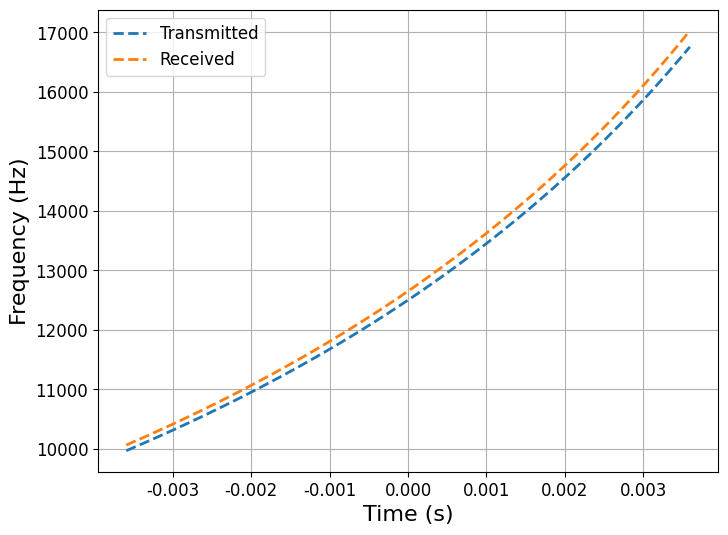
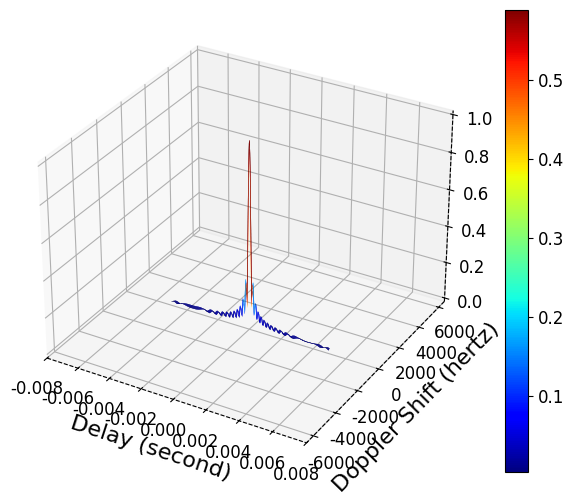
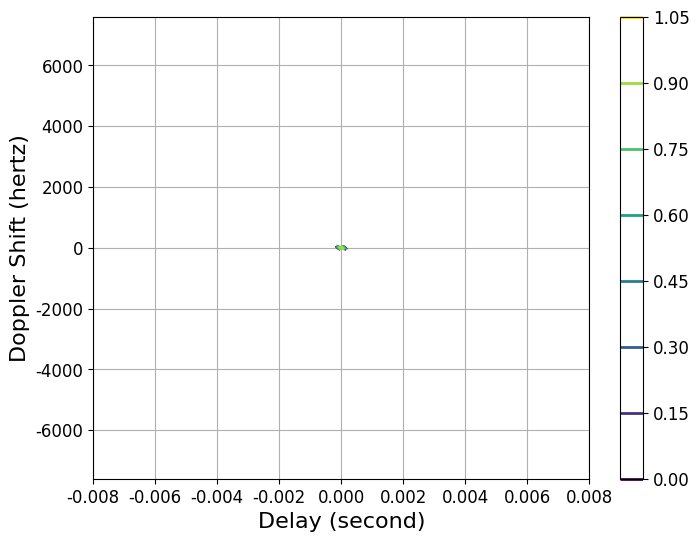
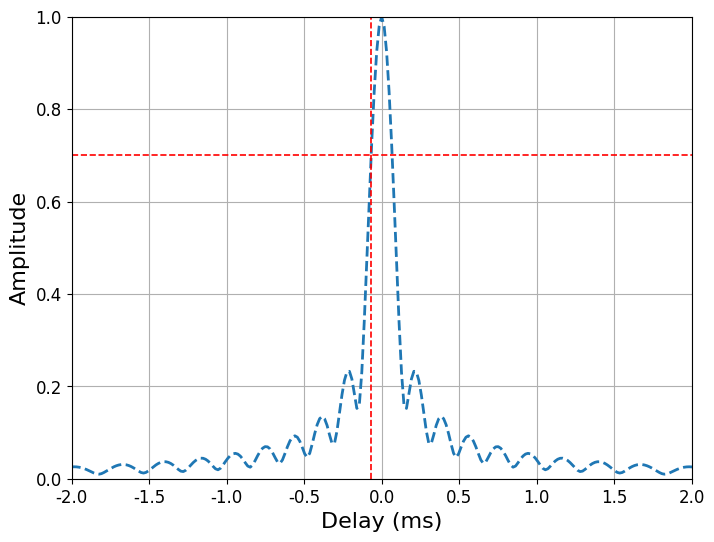
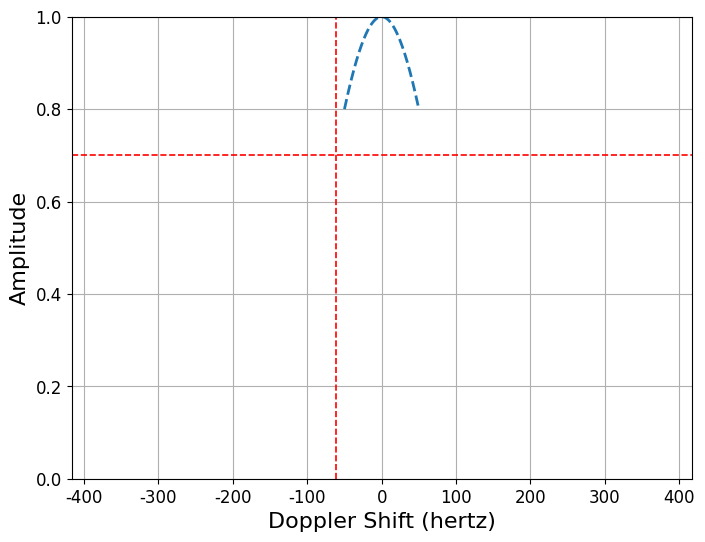
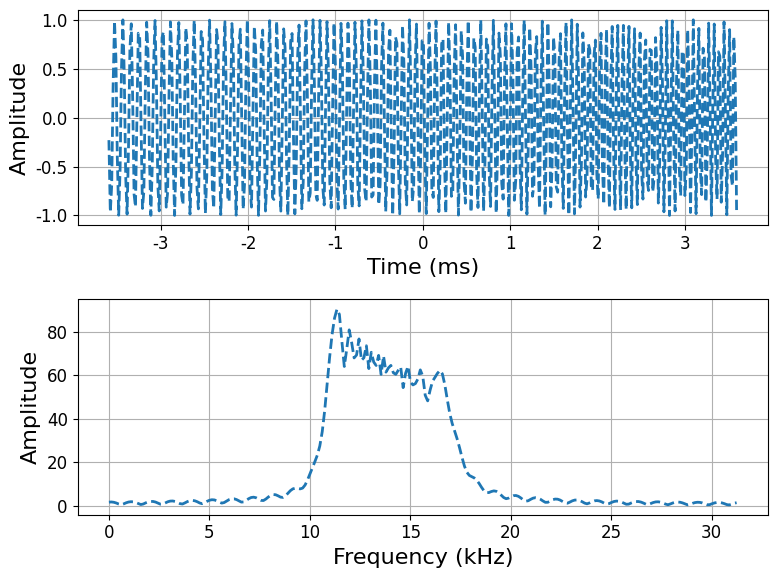

These charts were generated, in order, by the following Python code:
#!/usr/bin/env python3
# -*- coding: utf-8 -*-
"""
Created on Wed Oct  8 20:25:06 2025

[redacted]

https://mp.weixin.qq.com/s?__biz=Mzk0NTQzNDQyMw==&mid=2247502308&idx=4&sn=8eb3ac77f9d8ae2dbfade0011eedb5e4&chksm=c29f97bf19222e341b5832810dacdd7319fe5ef8c8def5905cf43287d77aeafdd819bbc9d16b&mpshare=1&scene=1&srcid=1008SjlJA9Ns6D8TDm5hPxrd&sharer_shareinfo=c18b3490bcb876724f662116bc2573ba&sharer_shareinfo_first=c18b3490bcb876724f662116bc2573ba&exportkey=n_ChQIAhIQAUNkqDURM2ZhmS71nfbByBKfAgIE97dBBAEAAAAAACaSJZJh6cwAAAAOpnltbLcz9gKNyK89dVj05WPG4mHIk%2FbazCYhiyl4Pop9R25ap1haGYWITqEOXbNG7OJTkR95%2Fjzic3SxIV84UceXBT74i1SDL9GPtCGvXU06TW2GBSENtWTHALcv%2FbwCt7JylonDS2AroAJgSIUzCA9Dc4nu3Ik5P3hMVSjYOPn57gGPHIWa%2BaTsgBCqyItO%2BW3SPNQVFc%2BaS4T3KkRtRoEFC7ypCYbz9BmvecZMJvR3L9okima6Kw5N9pY1cbMBY1%2FvsLm9Nek%2BFXNxJcsG02lHbHBnyIuY%2Fs5iydGl2S59h9xyPWQCf3aPqdOnEs3%2FBAtfl7I8NgXAVXDUXrVFyblhyNDqSPJA&acctmode=0&pass_ticket=R5QG9DzJhwUKUF2GjUbU7GrXL5r93BVCnZocyPDI9S%2F9owv9ehWFZZLoHLMNn6Xy&wx_header=0#rd


"""

import numpy as np
import matplotlib.pyplot as plt
from scipy.signal import hilbert
from scipy.fft import fft, fftshift
from scipy.fft import next_fast_len
# 全局设置字体大小
# plt.rcParams["font.family"] = "Times New Roman"
plt.rcParams["font.family"] = "SimSun"
plt.rcParams['font.size'] = 14  # 设置全局字体大小
plt.rcParams['axes.titlesize'] = 16  # 设置坐标轴标题字体大小
plt.rcParams['axes.labelsize'] = 16  # 设置坐标轴标签字体大小
plt.rcParams['xtick.labelsize'] = 12  # 设置 x 轴刻度字体大小
plt.rcParams['ytick.labelsize'] = 12  # 设置 y 轴刻度字体大小
plt.rcParams['axes.unicode_minus'] = False # 用来显示负号
plt.rcParams["figure.figsize"] = [8, 6] # 调整生成的图表最大尺寸
# plt.rcParams['figure.dpi'] = 300 # 每英寸点数
plt.rcParams['lines.linestyle'] = '--'
plt.rcParams['lines.linewidth'] = 2     # 线条宽度
plt.rcParams['lines.color'] = 'blue'
plt.rcParams['lines.markersize'] = 6 # 标记大小
# plt.rcParams['figure.facecolor'] = 'lightgrey'  # 设置图形背景色为浅灰色
plt.rcParams['figure.facecolor'] = 'white'  # 设置图形背景色为浅灰色
plt.rcParams['axes.edgecolor'] = 'black'  # 设置坐标轴边框颜色为黑色
plt.rcParams['legend.fontsize'] = 12


def ambgfun(x, fs, prf):
    """
    计算信号的模糊函数
    这是一个简化的实现，可能需要根据实际需求调整
    """
    N = len(x)
    # 时延范围
    max_delay = N // 2
    delays = np.arange(-max_delay, max_delay) / fs

    # 多普勒范围
    max_doppler = prf / 2
    dopplers = np.linspace(-max_doppler, max_doppler, 1024)

    # 初始化模糊函数矩阵
    afmag = np.zeros((len(dopplers), len(delays)))

    # 计算模糊函数
    for i, delay in enumerate(delays):
        delay_samples = int(delay * fs)
        for j, doppler in enumerate(dopplers):
            # 时延信号
            if delay_samples >= 0:
                x1 = x[:N-delay_samples]
                x2 = x[delay_samples:] * np.exp(1j * 2 * np.pi * doppler * np.arange(N-delay_samples) / fs)
            else:
                x1 = x[-delay_samples:]
                x2 = x[:N+delay_samples] * np.exp(1j * 2 * np.pi * doppler * np.arange(N+delay_samples) / fs)

            # 计算互相关
            afmag[j, i] = np.abs(np.sum(x1 * np.conj(x2)))

    # 归一化
    afmag = afmag / np.max(afmag)

    return afmag, delays, dopplers


# 主程序
# Hfm参数
fc = 12.5e3
fs = 5 * fc
ts = 1 / fs
N = 450
T = (1 / fs) * N

B = 6000
fmax = fc / (1 - B / (2 * fc))
fmin = fc / (1 + B / (2 * fc))
bw = fmax - fmin
t0 = fc * N * ts / B
K = N * ts * fmax * fmin / B
W = B * N * ts
t = (np.arange(-(N-1)/2, (N-1)/2 + 1) * ts).reshape(-1, 1)
x0 = np.exp(-1j * (2 * np.pi * K * np.log(1 - t / t0)))
m = bw / T
v = 9
c = 1500
D = 1 + 2 * v / c
ft = fc / (1 - (m / fc) * t)
ftr = fc * D / (1 - (m / fc) * D * t)

# 图1: 频率随时间变化
plt.figure(1)
plt.plot(t, ft, label='Transmitted')
plt.plot(t, ftr, label='Received')
plt.grid(True)
plt.xlabel('Time (s)')
plt.ylabel('Frequency (Hz)')
plt.legend()

# 接收信号
tr = (np.arange(-(N-1)/2, (N-1)/2 + 1) + 50) * ts
xr = np.exp(-1j * (2 * np.pi * K * np.log(1 - tr / t0)))

prf = 100
L = int(round((1 / prf) / ts))

# 创建发射信号
x = np.zeros(L, dtype=complex)
x[:N] = x0.flatten()

# 计算模糊函数
afmag, delay, doppler = ambgfun(x, fs, prf)
ambgu = afmag * (afmag > 0.5)

# 图2: 模糊函数3D图
plt.figure(2)
X, Y = np.meshgrid(delay, doppler)
ax = plt.axes(projection='3d')
ax.plot_surface(X, Y, afmag, cmap='jet')
ax.set_xlim([-8e-3, 8e-3])
ax.set_ylim([-6600, 6600])
ax.set_xlabel('Delay (second)')
ax.set_ylabel('Doppler Shift (hertz)')
plt.colorbar(ax.plot_surface(X, Y, afmag, cmap='jet'))

# 图3: 模糊函数等高线图
plt.figure(3)
plt.contour(delay, doppler, ambgu)
plt.xlim([-8e-3, 8e-3])
plt.ylim([-7600, 7600])
plt.xlabel('Delay (second)')
plt.ylabel('Doppler Shift (hertz)')
plt.colorbar()
plt.grid(True)

# 提取零多普勒和零时延剖面
# 注意：这里索引可能需要根据实际数组大小调整
afmag_T0 = afmag[len(doppler)//2, :]  # 零多普勒剖面
afmag_f0 = afmag[:, len(delay)//2]    # 零时延剖面

# 图4: 距离模糊函数
plt.figure(4)
plt.plot(delay * 1000, afmag_T0)
plt.xlabel('Delay (ms)')
plt.ylabel('Amplitude')
plt.grid(True)
plt.xlim([-2, 2])
plt.ylim([0, 1])
plt.axhline(y=0.7, color='r', linestyle='--', linewidth=1.2)
plt.axvline(x=-0.44/bw * 1000, color='r', linestyle='--', linewidth=1.2)

# 图5: 速度模糊函数
plt.figure(5)
plt.plot(doppler, afmag_f0)
plt.xlabel('Doppler Shift (hertz)')
plt.ylabel('Amplitude')
plt.xlim([-3/T, 3/T])
plt.ylim([0, 1])
plt.grid(True)
plt.axhline(y=0.7, color='r', linestyle='--', linewidth=1.2)
plt.axvline(x=-0.44/T, color='r', linestyle='--', linewidth=1.2)

# 图6: 信号时域和频域表示
tx = np.arange(L) * ts * 1000
plt.figure(6)

# 时域图
plt.subplot(2, 1, 1)
plt.plot(t.flatten() * 1000, np.real(x0.flatten()))
plt.ylim([-1.1, 1.1])
plt.xlabel('Time (ms)')
plt.ylabel('Amplitude')
plt.grid(True)

# 频域图
plt.subplot(2, 1, 2)
nfft = int(2 ** np.ceil(np.log2(450)))
fre = np.arange(0, nfft/2 + 1) * fs / nfft / 1000
fftr = fft(x[:450], nfft)
plt.plot(fre, np.abs(fftr[:int(nfft/2) + 1]))
plt.xlabel('Frequency (kHz)')
plt.ylabel('Amplitude')
plt.grid(True)

plt.tight_layout()
plt.show()



